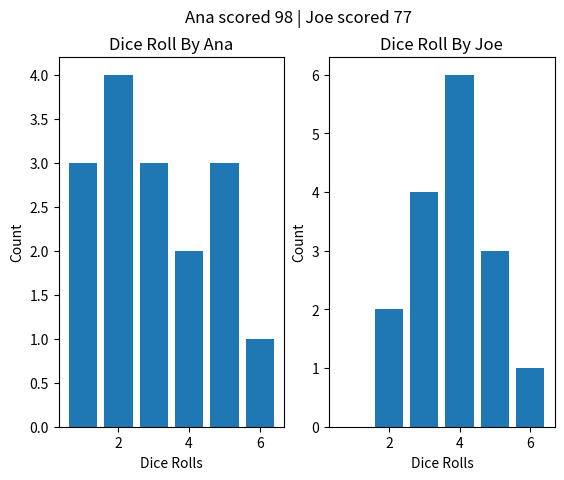

The matplotlib source for this figure:
"""This is a implementation of the game 'Run For It'"""

import random
import matplotlib.pyplot as plt

class Player: #Lily Dinh
    """Represents a player in the game

    Attributes:
        name(str): The player's name
        points(int): the total points earned from each player in the game
        rolls(list): List that consists of the dice rolls made by the player 
    """
    
    def __init__(self, name):
        """ Initializes new player object with name given

        Args:
            name (str): The player's name
        """
        self.name = name
        self.points = 0
        self.rolls = []

    def roll(self): #Maria Master
        """ Rolling a dice 6 times and adding the values to a list.
        
            Raises:
                ValueError: if a Player tries to roll more than 6 times. 
        """
        for roll in range(6):
            roll = random.randint(1, 6)
            self.rolls.append(roll)

    def sorting_sequence(self): #Maria Master
        """ An experimental function. Sorts a list of dice roll values and extracts
            the unique values to return the roll number and the roll value.
            
            Returns:
                unpacked_set_values(list of tuples): the roll number and roll value.
        """
        if len(self.rolls) == 6:
            self.sorted_rolls = sorted(self.rolls)
            self.set_rolls = set(self.sorted_rolls)
                
            set_values = len(self.set_rolls)
                
            if set_values <= 6:
                unpacked_set_values = []
                for roll_num, roll in enumerate(self.set_rolls):
                    unpacked_set_values.append((roll_num+1, roll))
                return self.unpacked_set_values
                    #roll_num+1 because the index starts at 0
                    #returning it so that if another method calls this method
                    #they can access the unpacked_set_values
            else:
                print(f"{self.name} has more than 6 dice rolls.")
                return None
        else:
            print(f"{self.name} has not rolled the dice 6 times yet.")
        
    def turn(self): 
        """Experimental function that will end a players turn.
        """ 
        sequence = {1,2,3,4,5,6} #for testing purposes
        get_dice = []
        
        if 1 not in self.sorted_rolls: #replace w/ sorted frm sorting_sequences method
            count = 0
            check = 3
            prev = 0
            chance = 0

            for num in self.sorted_rolls:
                if num == prev:
                    count += 1
                else:
                    count = 1
                prev = num

                if count >= check:
                    chance = 1

            if chance == 1:
                print("You got 3 of the same! Roll again!")
            else:
                print("You didn't roll a 1! Turn over! :p")
                
        if 1 in self.sorted_rolls:
            combine =  self.set_rolls & sequence
            combined_list = list(combine)
            print(f"You rolled: {combined_list}")

            for tup in self.unpacked_set_values: 
                if tup[0] == tup[1]:
                    get_dice.append(tup[1])
            print(f"Your sequence: {get_dice}")

            again = input("Test your luck and roll again? (yes or no)").lower()

            print("Roll again!") if again == 'yes' else print("Turn over")
        
        if again == 'yes': #if player tests luck and rolls again they have to get a number that continues the sequence
            new_roll = []
            rolling = 6 - len(get_dice)
            for i in range(rolling):
                dice = random.randint(1, 6)
                new_roll.append(dice)
                x = sorted(new_roll)
            print(f"You rolled: {x}")
            print("More points!") if get_dice[-1] + 1 in x else print("Turn over! no points")
            
        

        
            
    def sabotaging_points(perfect_sequence): # Beza Ermias
        """
        If a player gets a perfect sequence this will allow the user subtract two points from the other player
        
        Args:
            perfect_sequence(int): making sure that the person has a perfect sequence which is 6 and less than that
            they will not be able to take the other player point.
        
        
        """ 
    @classmethod       
    def history_score(cls,player_one,player_two): # Beza Ermias
        """
        The player history score
        
        Args:
            scores(int): the score that will be displayed once the players ends
            the game.
        """
        fig,(bar1,bar2) = plt.subplots(1,2)
        fig.suptitle(f"{player_one.name} scored {player_one.points} | {player_two.name} scored {player_two.points}")
        rolled_charts = {1:0, 2:0, 3:0, 4:0, 5:0, 6:0}
        for roll in player_one.rolls:
            rolled_charts[roll] = rolled_charts[roll]+1
        print(rolled_charts)
        bar1.bar(rolled_charts.keys(),rolled_charts.values())
        bar1.set_xlabel("Dice Rolls")
        bar1.set_ylabel("Count")
        bar1.set_title(f"Dice Roll By {player_one.name}")

        
        rolled_charts = {1:0, 2:0, 3:0, 4:0, 5:0, 6:0}
        for roll in player_two.rolls:
            rolled_charts[roll] = rolled_charts[roll]+1
        print(rolled_charts)
        bar2.bar(rolled_charts.keys(),rolled_charts.values())
        bar2.set_xlabel("Dice Rolls")
        bar2.set_ylabel("Count")
        bar2.set_title(f"Dice Roll By {player_two.name}")
        plt.show()
        
        # for i in range(len(scores)):
        #     print(f"Round{i+1}:{scores[i]} points")
            
            
def welcome(self): #Ashley Kharbanda
    """Display to users the rules of the game with an 
            example roll
    """
    print("===================================================================")
    #Since the argument for the send player hasn't been made, I will replace
    #"self.name's friend to their name instead
    print(f"Welcome {self.name} and {self.name}'s friend to Run For It!!")
    print("The rules of the game are simple! First person to make it to \
100 points wins!\n1)Each round, each player will roll six dice. \
\n2)If you rolled the number one, you will begin your \
sequence, but if you don't, your turn will end. \n3)If you roll a one, or 3 \
of the same number, you \
have the option to roll your remaining dice to increase your sequence, \
but if you do not roll a number to continue the sequence, you will lose \
all your points for that round.")
    print("+++++++++++++++++++++++++++++++++++++++++++++++++++++++++++++++++++")
    print("Example: \nRoll: 1,3,4,4,5,6 \nI will choose to roll the \
remaining 5 again because I got a 1 in my sequence \nNew Role: \
1,2,3,3,5,6 \nBecause I have a sequence of 1,2,3 my score will \
translate to 15 points and my turn will be over \nMy friend and \
I will both keep having turns until one of us reach a \
score of 100")
    print("===================================================================")
    while True:
        play_choice = (input("Would you like to keep playing? Type 'Y' or \
    'N'").lower().strip())
        if play_choice[0] not in ["y","n"]:
            print("Invalid choice, please write 'Y' or 'N'")
        elif play_choice == "y":
            print("Have Fun!")
            break #test for now, otherwise prints game board and starts game
        else:
            print("I'm sorry to hear that! Goodbye!")
            break
        
p = Player("Ana")
p2 = Player("Joe")
p.rolls = [1,3,4,5,6,2,3,4,5,5,2,1,2,3,2,1]
p2.rolls = [2,4,5,3,4,5,6,4,3,2,3,4,5,4,3,4]
p.points = 98
p2.points = 77
p.history_score(p,p2)
